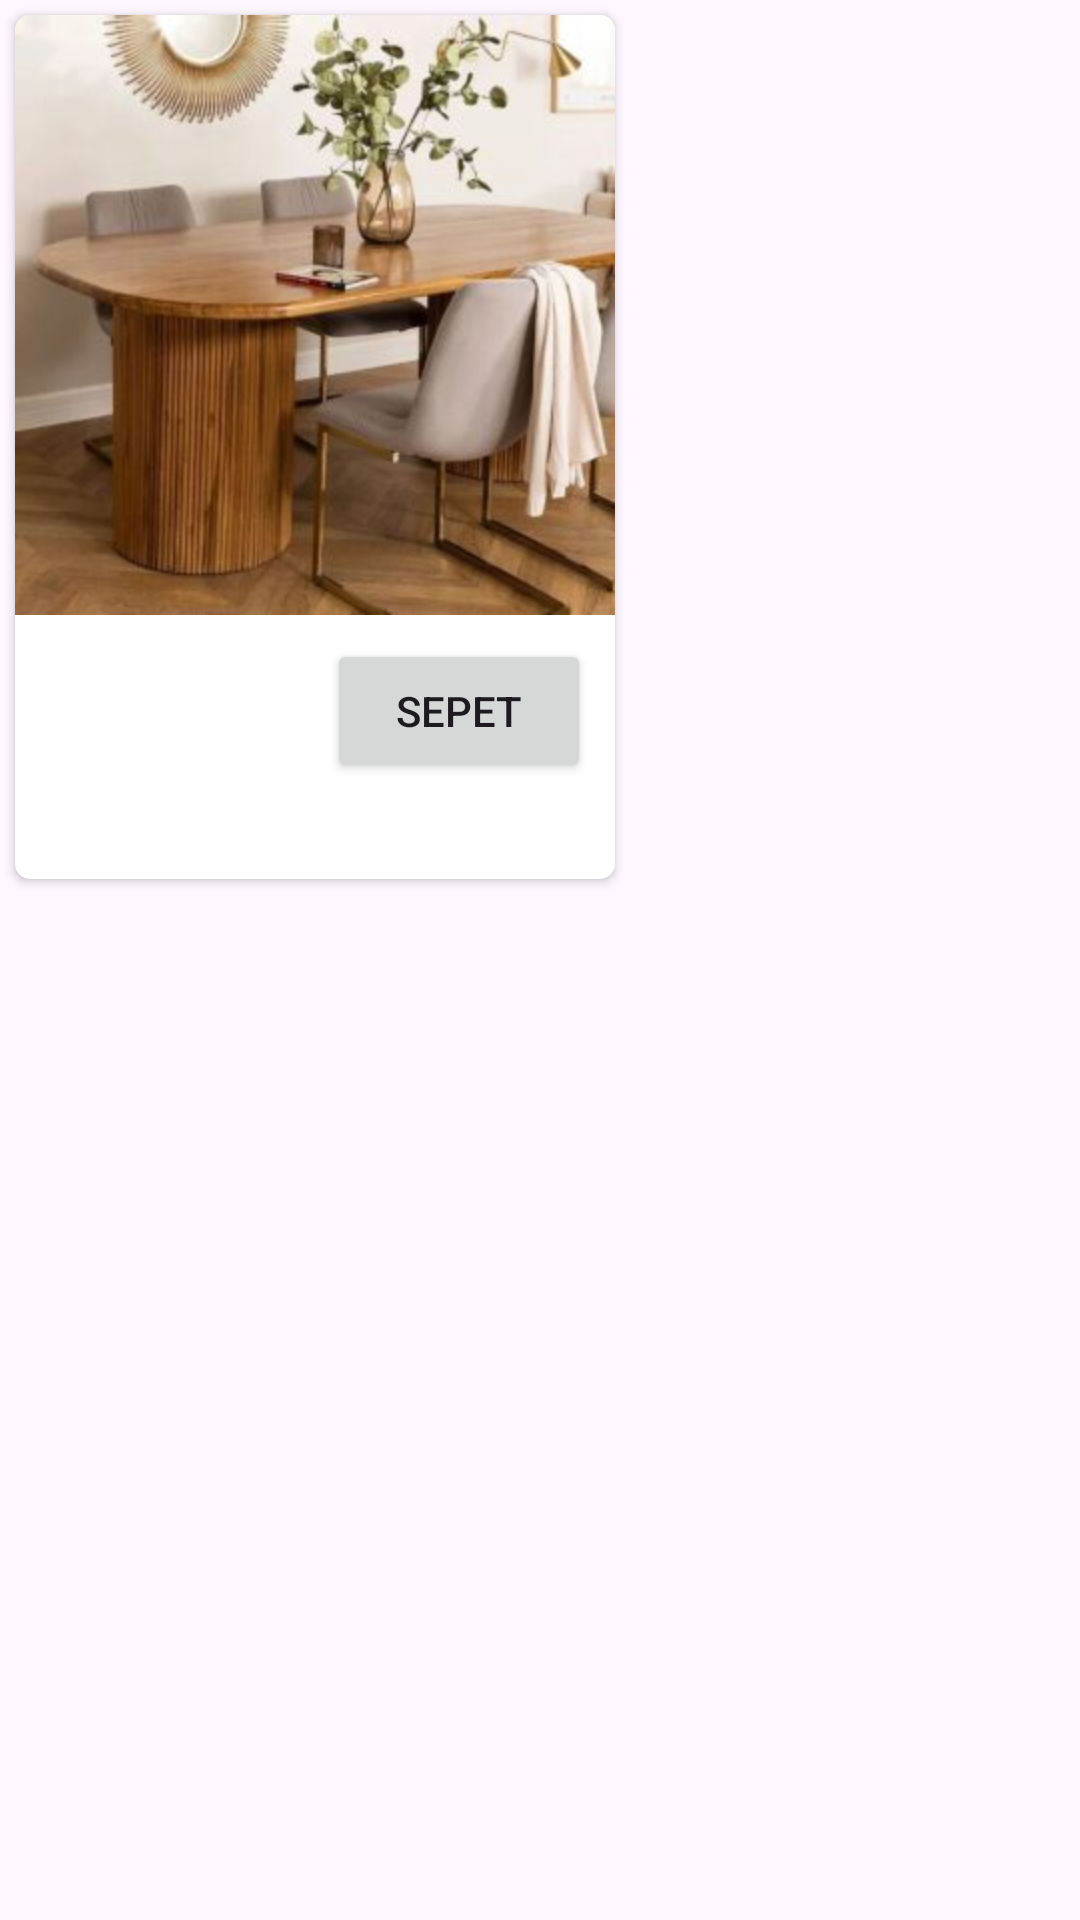

Here is an Android app screen rendered from its layout file. Give the layout XML and the strings, colors and styles it references.
<!-- AndroidManifest.xml: application theme Theme.YemeklerUygulamasi -->
<!-- res/layout/card_tasarim.xml -->
<?xml version="1.0" encoding="utf-8"?>
<layout xmlns:android="http://schemas.android.com/apk/res/android"
    xmlns:app="http://schemas.android.com/apk/res-auto"
    xmlns:tools="http://schemas.android.com/tools">

    <data>
        <variable
            name="yemekAnasayfaNesnesi"
            type="com.example.yemekleruygulamasi.data.entity.Yemekler" />
    </data>

    <LinearLayout
        android:layout_width="wrap_content"
        android:layout_height="wrap_content"
        android:orientation="vertical">

        <androidx.cardview.widget.CardView
            android:id="@+id/cardViewYemek"
            android:layout_width="wrap_content"
            android:layout_height="wrap_content"
            android:layout_margin="5dp"
            app:cardCornerRadius="5dp">

            <androidx.constraintlayout.widget.ConstraintLayout
                android:layout_width="match_parent"
                android:layout_height="match_parent">

                <ImageView
                    android:id="@+id/imageViewYemek"
                    android:layout_width="200dp"
                    android:layout_height="200dp"
                    app:layout_constraintEnd_toEndOf="parent"
                    app:layout_constraintHorizontal_bias="0.0"
                    app:layout_constraintStart_toStartOf="parent"
                    app:layout_constraintTop_toTopOf="parent"
                    app:srcCompat="@drawable/masa" />

                <TextView
                    android:id="@+id/textViewFiyat"
                    android:layout_width="wrap_content"
                    android:layout_height="wrap_content"
                    android:layout_marginStart="16dp"
                    android:layout_marginBottom="24dp"
                    android:text='@{yemekAnasayfaNesnesi.yemek_fiyat+"₺"}'
                    android:textSize="24sp"
                    app:layout_constraintBottom_toBottomOf="parent"
                    app:layout_constraintStart_toStartOf="parent"
                    app:layout_constraintTop_toBottomOf="@+id/imageViewYemek" />

                <Button
                    android:id="@+id/buttonSepet"
                    android:layout_width="wrap_content"
                    android:layout_height="wrap_content"
                    android:layout_marginTop="8dp"
                    android:layout_marginEnd="8dp"
                    android:layout_marginBottom="32dp"
                    android:text="Sepet"
                    app:layout_constraintBottom_toBottomOf="parent"
                    app:layout_constraintEnd_toEndOf="parent"
                    app:layout_constraintTop_toBottomOf="@+id/imageViewYemek" />

                <TextView
                    android:id="@+id/anasayfaYemek"
                    android:layout_width="wrap_content"
                    android:layout_height="wrap_content"
                    android:layout_marginBottom="8dp"
                    android:text="@{yemekAnasayfaNesnesi.yemek_adi}"
                    android:textSize="20sp"
                    android:textStyle="bold"
                    app:layout_constraintBottom_toBottomOf="parent"
                    app:layout_constraintEnd_toEndOf="parent"
                    app:layout_constraintHorizontal_bias="0.5"
                    app:layout_constraintStart_toStartOf="parent" />
            </androidx.constraintlayout.widget.ConstraintLayout>
        </androidx.cardview.widget.CardView>
    </LinearLayout>
</layout>
<!-- resources referenced by this layout -->
<resources>
  <!-- drawable masa: jpg bitmap (drawable, 18419 bytes) -->
  <style name="Theme.YemeklerUygulamasi" parent="Base.Theme.YemeklerUygulamasi" />
  <style name="Base.Theme.YemeklerUygulamasi" parent="Theme.Material3.DayNight.NoActionBar">
          
          
  
      </style>
</resources>
